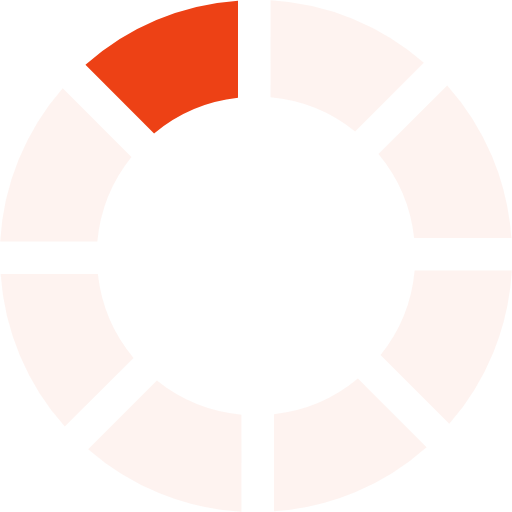
t = 0.00 s
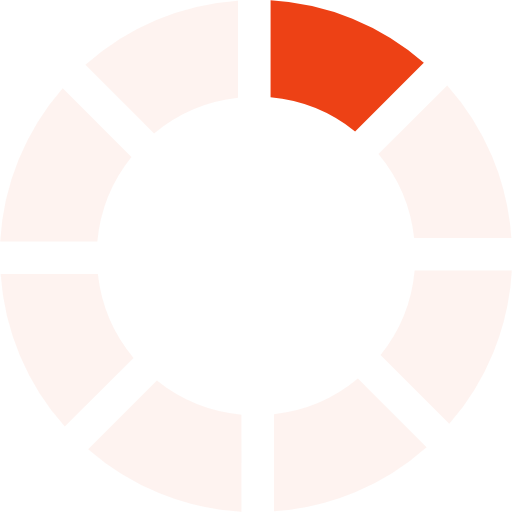
t = 0.13 s
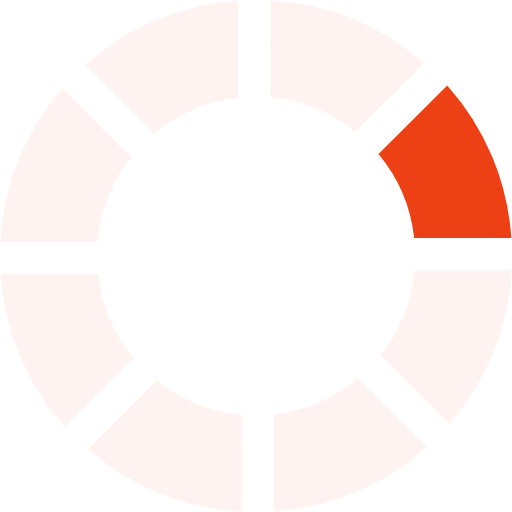
t = 0.23 s
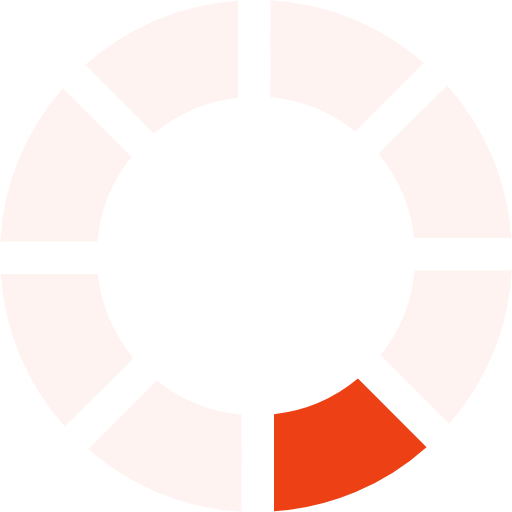
t = 0.36 s
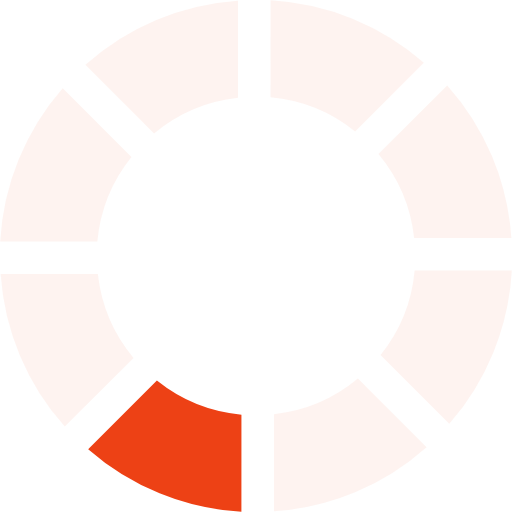
t = 0.49 s
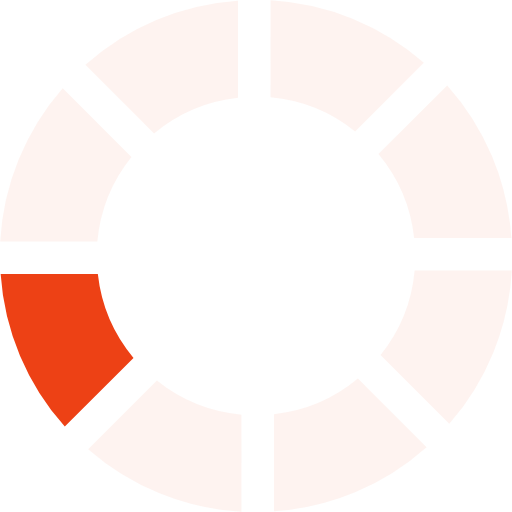
t = 0.59 s

The animated SVG that drew these frames (rendered in a browser with its animation timeline set to each time). Animation: 1 SMIL element (animateTransform=1); one cycle of 0.72 s, repeats indefinitely.

<?xml version="1.0" encoding="UTF-8" standalone="no"?><svg xmlns:svg="http://www.w3.org/2000/svg" xmlns="http://www.w3.org/2000/svg" xmlns:xlink="http://www.w3.org/1999/xlink" version="1.0" width="80px" height="80px" viewBox="0 0 128 128" xml:space="preserve"><g><path d="M38.52 33.37L21.36 16.2A63.6 63.6 0 0 1 59.5.16v24.3a39.5 39.5 0 0 0-20.98 8.92z" fill="#ed4115" fill-opacity="1"/><path d="M38.52 33.37L21.36 16.2A63.6 63.6 0 0 1 59.5.16v24.3a39.5 39.5 0 0 0-20.98 8.92z" fill="#fbd0c5" fill-opacity="0.25" transform="rotate(45 64 64)"/><path d="M38.52 33.37L21.36 16.2A63.6 63.6 0 0 1 59.5.16v24.3a39.5 39.5 0 0 0-20.98 8.92z" fill="#fbd0c5" fill-opacity="0.25" transform="rotate(90 64 64)"/><path d="M38.52 33.37L21.36 16.2A63.6 63.6 0 0 1 59.5.16v24.3a39.5 39.5 0 0 0-20.98 8.92z" fill="#fbd0c5" fill-opacity="0.25" transform="rotate(135 64 64)"/><path d="M38.52 33.37L21.36 16.2A63.6 63.6 0 0 1 59.5.16v24.3a39.5 39.5 0 0 0-20.98 8.92z" fill="#fbd0c5" fill-opacity="0.25" transform="rotate(180 64 64)"/><path d="M38.52 33.37L21.36 16.2A63.6 63.6 0 0 1 59.5.16v24.3a39.5 39.5 0 0 0-20.98 8.92z" fill="#fbd0c5" fill-opacity="0.25" transform="rotate(225 64 64)"/><path d="M38.52 33.37L21.36 16.2A63.6 63.6 0 0 1 59.5.16v24.3a39.5 39.5 0 0 0-20.98 8.92z" fill="#fbd0c5" fill-opacity="0.25" transform="rotate(270 64 64)"/><path d="M38.52 33.37L21.36 16.2A63.6 63.6 0 0 1 59.5.16v24.3a39.5 39.5 0 0 0-20.98 8.92z" fill="#fbd0c5" fill-opacity="0.25" transform="rotate(315 64 64)"/><animateTransform attributeName="transform" type="rotate" values="0 64 64;45 64 64;90 64 64;135 64 64;180 64 64;225 64 64;270 64 64;315 64 64" calcMode="discrete" dur="720ms" repeatCount="indefinite"></animateTransform></g></svg>